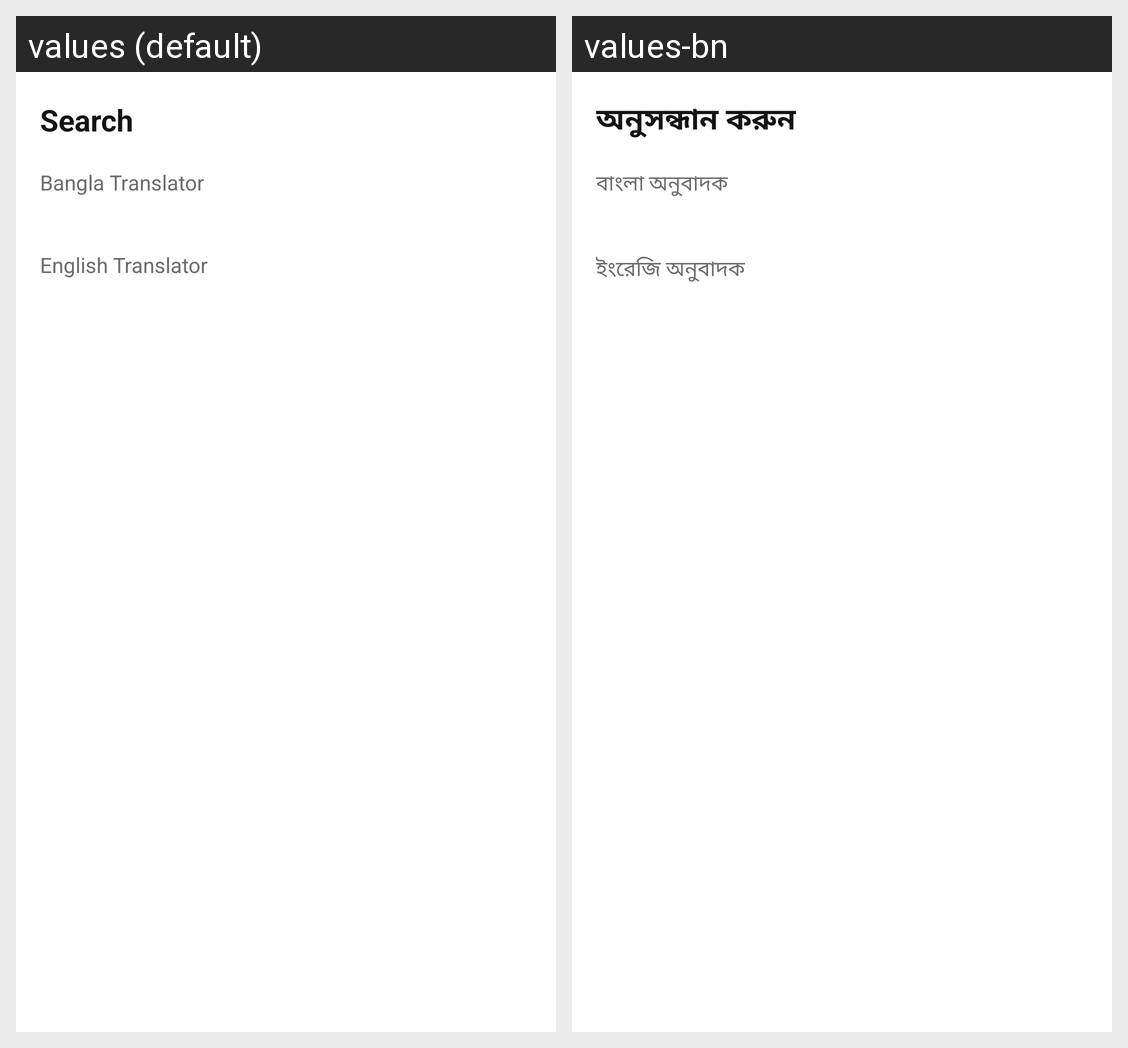

Strings drawn on this Android screen and how each of the app's shown locales translates them:
Android screen res/layout/dialog_translator_list.xml rendered under 2 locales, left to right: values (default), values-bn. Device: Nexus 5 (rendered at 1080×1920; each locale shown at half size, 540×960, under a caption strip naming it); theme Theme.MaterialComponents.DayNight.NoActionBar.
Strings drawn on this screen, with the default value and each locale's value (text and hints the layout hard-codes, and strings that could not be matched under every locale, appear in the picture but are not listed):

search
  values: Search
  values-bn: অনুসন্ধান করুন

bangla_translator
  values: Bangla Translator
  values-bn: বাংলা অনুবাদক

english_translator
  values: English Translator
  values-bn: ইংরেজি অনুবাদক
